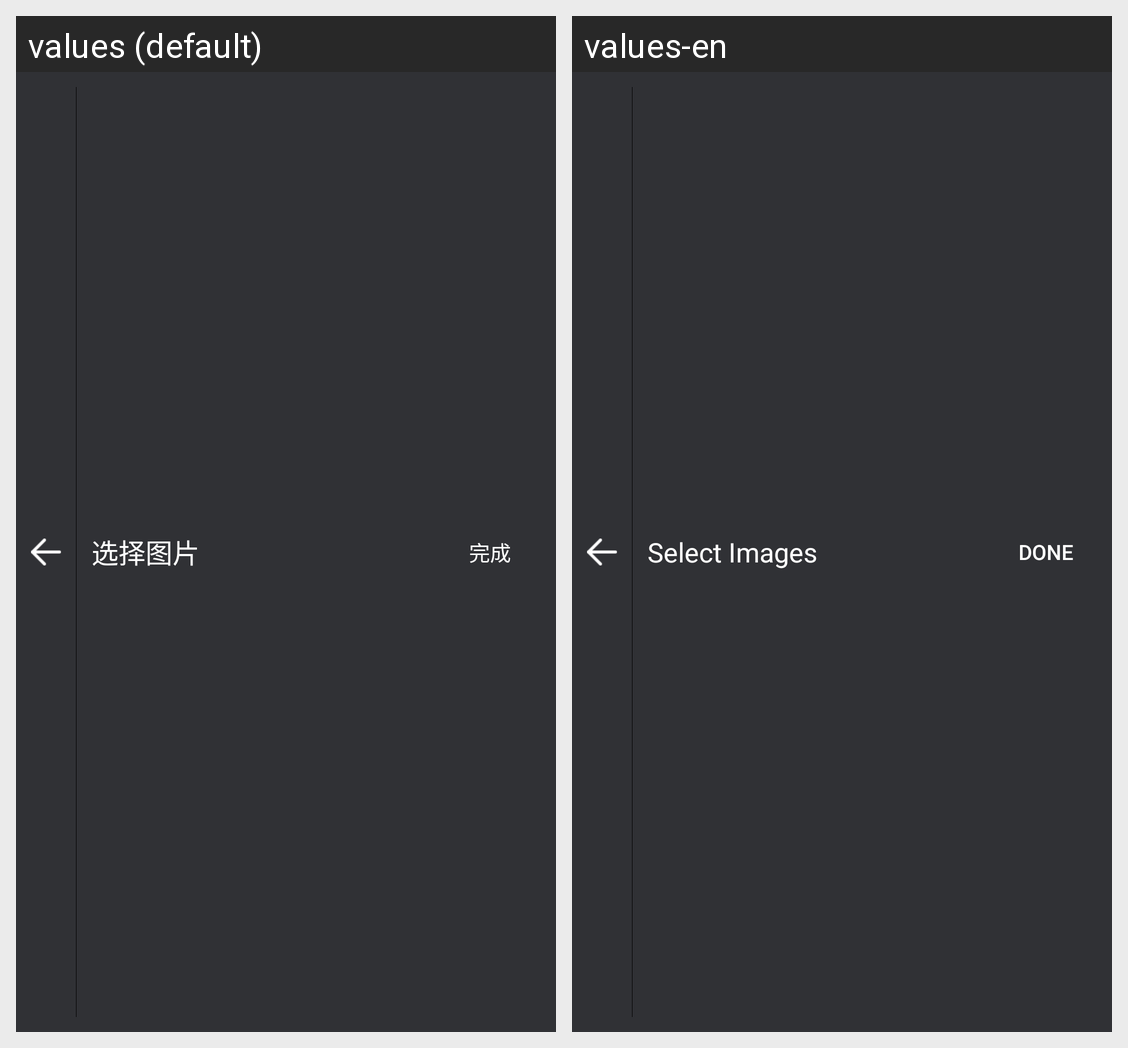

The same Android screen rendered under two of its app's locales, left to right. List the strings drawn on it with the default value and each locale's translation.
Android screen res/layout/title_bar.xml rendered under 2 locales, left to right: values (default), values-en. Device: Nexus 5 (rendered at 1080×1920; each locale shown at half size, 540×960, under a caption strip naming it); theme Theme.MaterialComponents.DayNight.NoActionBar.
Strings drawn on this screen, with the default value and each locale's value (text and hints the layout hard-codes, and strings that could not be matched under every locale, appear in the picture but are not listed):

pick_picture
  values: 选择图片
  values-en: Select Images

complete_button_enable_false
  values: 完成
  values-en: Done
